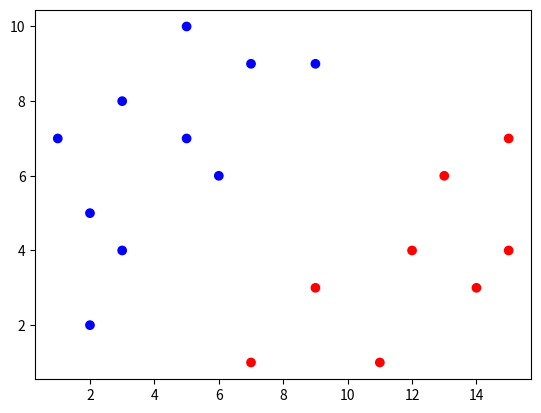
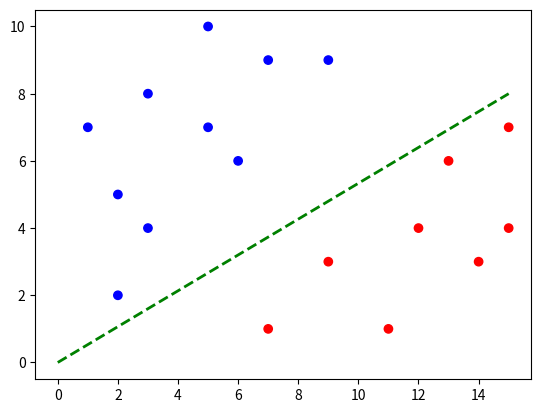

Source code (Python) for these figures, in order:
import numpy as np
import matplotlib.pyplot as plt

# Jeu de données
x=np.array([[2,2],[3,4],[2,5],[6,6],[1,7],[5,7],[3,8],[7,9],[9,9],[5,10],[7,1],[11,1],[9,3],[14,3],[12,4],[15,4],[13,6],[15,7]])
n=np.shape(x)[0]
p=np.shape(x)[1]
# Classe des points
y=np.array([-1,-1,-1,-1,-1,-1,-1,-1,-1,-1,1,1,1,1,1,1,1,1])

# Affichage jeu de données
plt.figure(1)
plt.scatter(x[:,0], x[:,1], c=y, cmap='bwr')
plt.show()

##############
def lagrangien(alpha): 
    somme=0
    som=0
    for i in range(n):
        som+=alpha[i]
        for j in range(n):
            somme+=alpha[i]*alpha[j]*y[i]*y[j]*np.dot(x[i],x[j])
    return (-1/2*somme + som) * (-1)

def jacobien(alpha):
    resultat=np.zeros(n)
    for k in range(n):
        somme = 0
        for i in range(n):
            somme += alpha[i]*y[i]*y[k]*np.dot(x[k],x[i])
        resultat[k]=1-somme
    return resultat*(-1)

##############
def descente_gradient(fonction,h=1e-3,alpha_initiale=np.zeros(n)):
    alpha = np.copy(alpha_initiale)
    y=[alpha]
    itermax = 10000
    iter = 0
    while iter<itermax:
        df = fonction(alpha)
        alpha = alpha - h*df
        for i in range(n):
            alpha[i]=np.maximum(alpha[i],0)
        y.append(alpha)
        iter += 1
    listalpha=np.array(y)
    return alpha,listalpha

alpha,listalpha=descente_gradient(jacobien)


# Calcul de w
w=np.zeros(p)
for i in range(n):
    w+=alpha[i]*y[i]*x[i]

# Calcul de b
b=0
for i in range(n):
    aux=(y[i]/np.abs(y[i])*(1/y[i]-np.dot(x[i],w)))
    b=max(b,aux)

print("w = ",w," et b = ",b)
print("alpha = ",alpha)

# Définition du plan séparateur
xx=np.linspace(0,15,1000)
#print(xx)

# On a w1*x1+w2*x2+b=0
yy=(-b-w[0]*xx)/w[1]
xx0=0
yy0=(-b-w[0]*xx0)/w[1]
xx1=15
yy1=(-b-w[0]*xx1)/w[1]

plt.figure(2)
plt.scatter(x[:,0],x[:,1],c=y,cmap='bwr')
plt.plot([xx0, xx1], [yy0, yy1], 'g--', lw=2)
plt.show()

